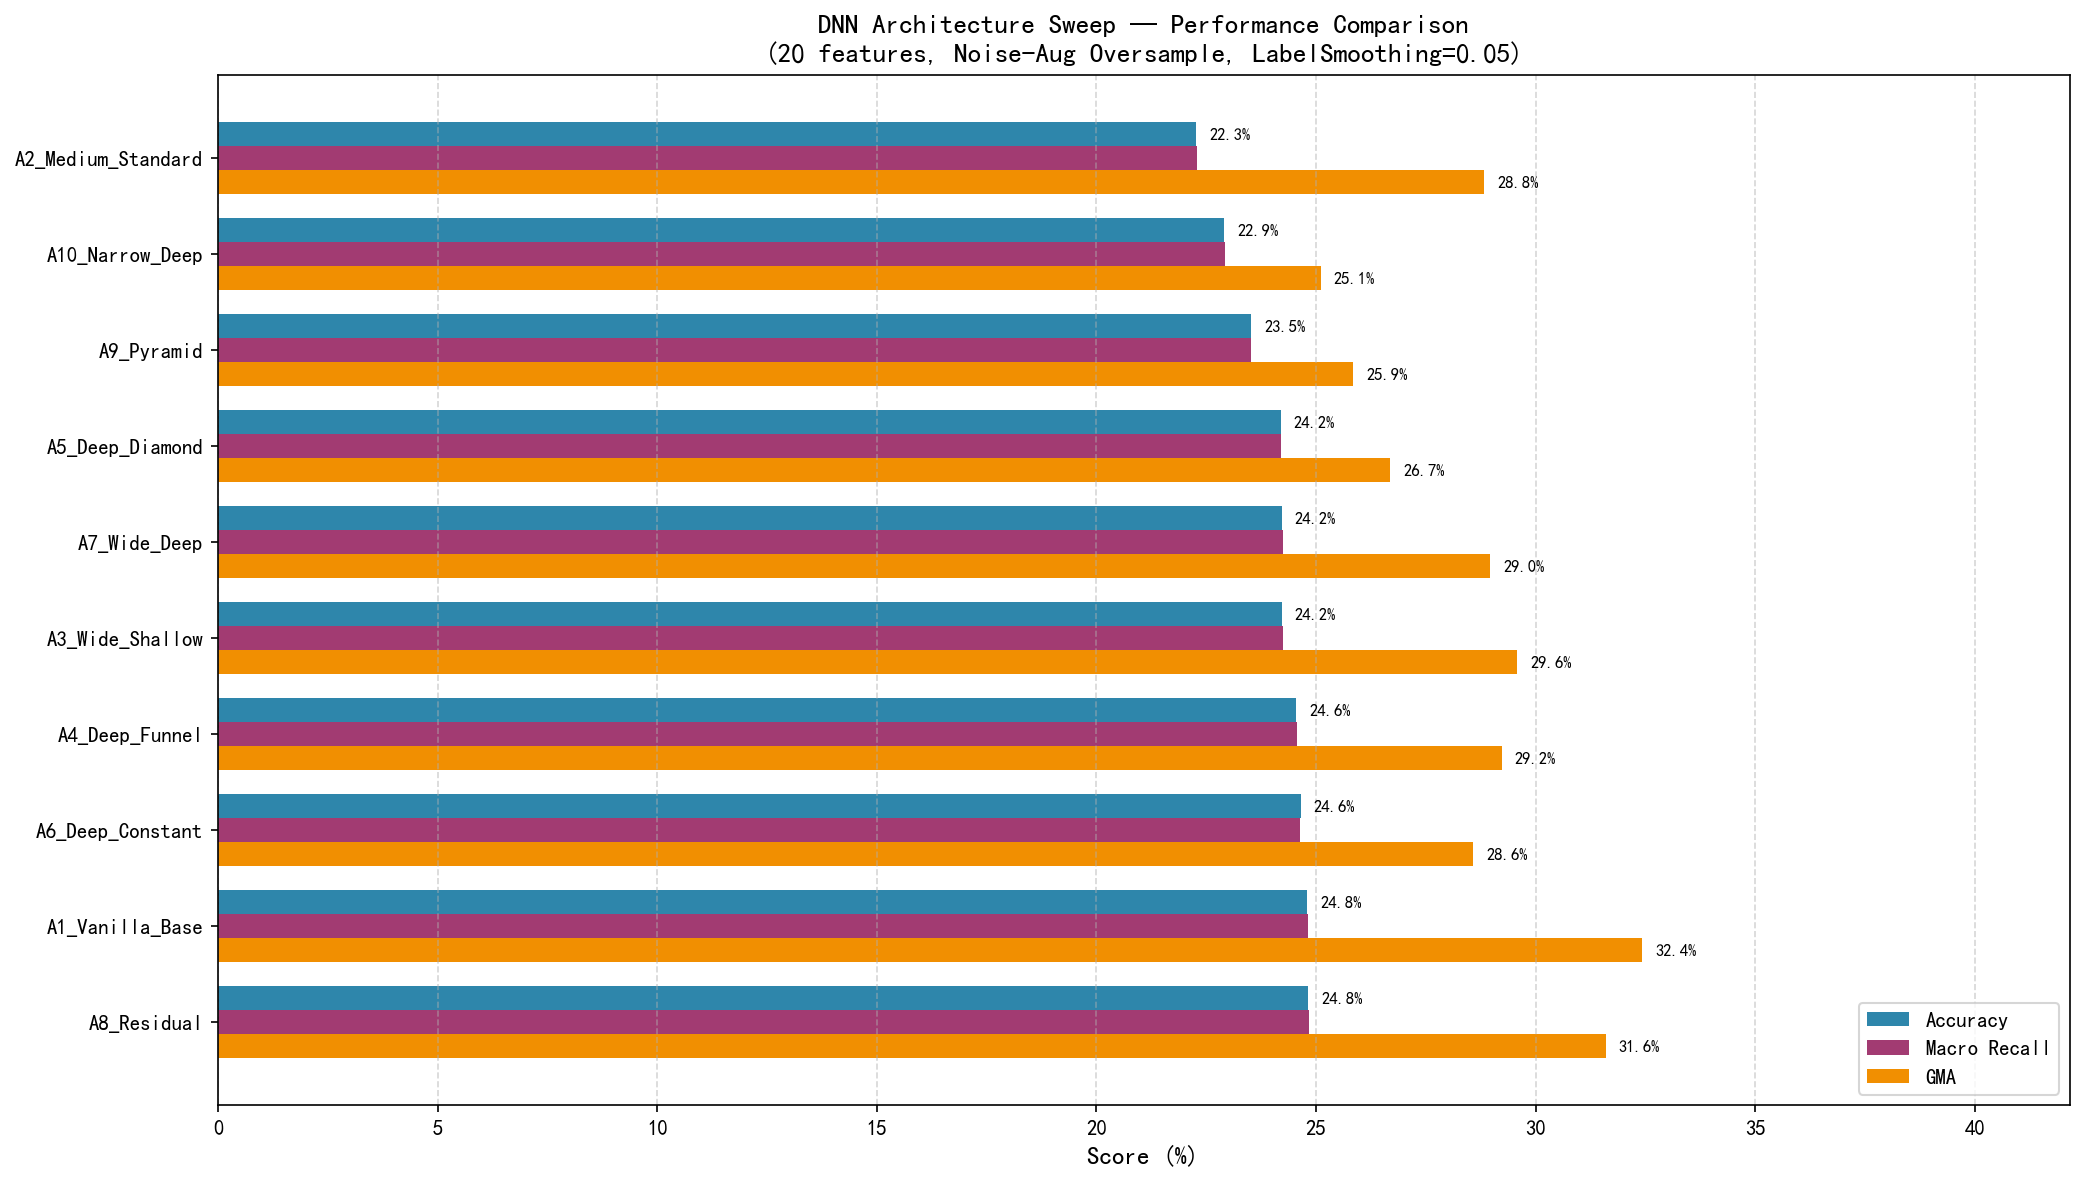

The table this chart was drawn from, first rows:
architecture, hidden_layers, type, params, accuracy, macro_recall, macro_far, macro_mar, macro_gma, train_time_s, stopped_epoch
A8_Residual, [128, 128, 128], residual, 106634, 0.2482, 0.2483, 0.08353, 0.7517, 0.3159, 23.09, 50
A1_Vanilla_Base, [64, 32], sequential, 4138, 0.2479, 0.2481, 0.08356, 0.7519, 0.3243, 20.15, 85
A6_Deep_Constant, [128, 128, 128, 128], sequential, 55562, 0.2465, 0.2465, 0.08374, 0.7535, 0.2858, 16.73, 50
A4_Deep_Funnel, [256, 128, 64, 32], sequential, 50858, 0.2455, 0.2457, 0.08382, 0.7543, 0.2923, 16.79, 50
A7_Wide_Deep, [512, 256, 128, 64], sequential, 187722, 0.2422, 0.2424, 0.08419, 0.7576, 0.2896, 22.98, 50
A3_Wide_Shallow, [256, 128], sequential, 41098, 0.2422, 0.2424, 0.08419, 0.7576, 0.2959, 13.5, 50
A5_Deep_Diamond, [64, 128, 256, 128, 64], sequential, 87050, 0.242, 0.2421, 0.08422, 0.7579, 0.2669, 19.76, 50
A9_Pyramid, [32, 64, 128, 256, 128, 64, 32], sequential, 90506, 0.2353, 0.2353, 0.08498, 0.7647, 0.2585, 22.49, 50
A10_Narrow_Deep, [48, 48, 48, 48, 48, 48], sequential, 14410, 0.2291, 0.2293, 0.08565, 0.7707, 0.2511, 16.16, 50
A2_Medium_Standard, [128, 64, 32], sequential, 14250, 0.2227, 0.2229, 0.08636, 0.7771, 0.2884, 12.76, 50
